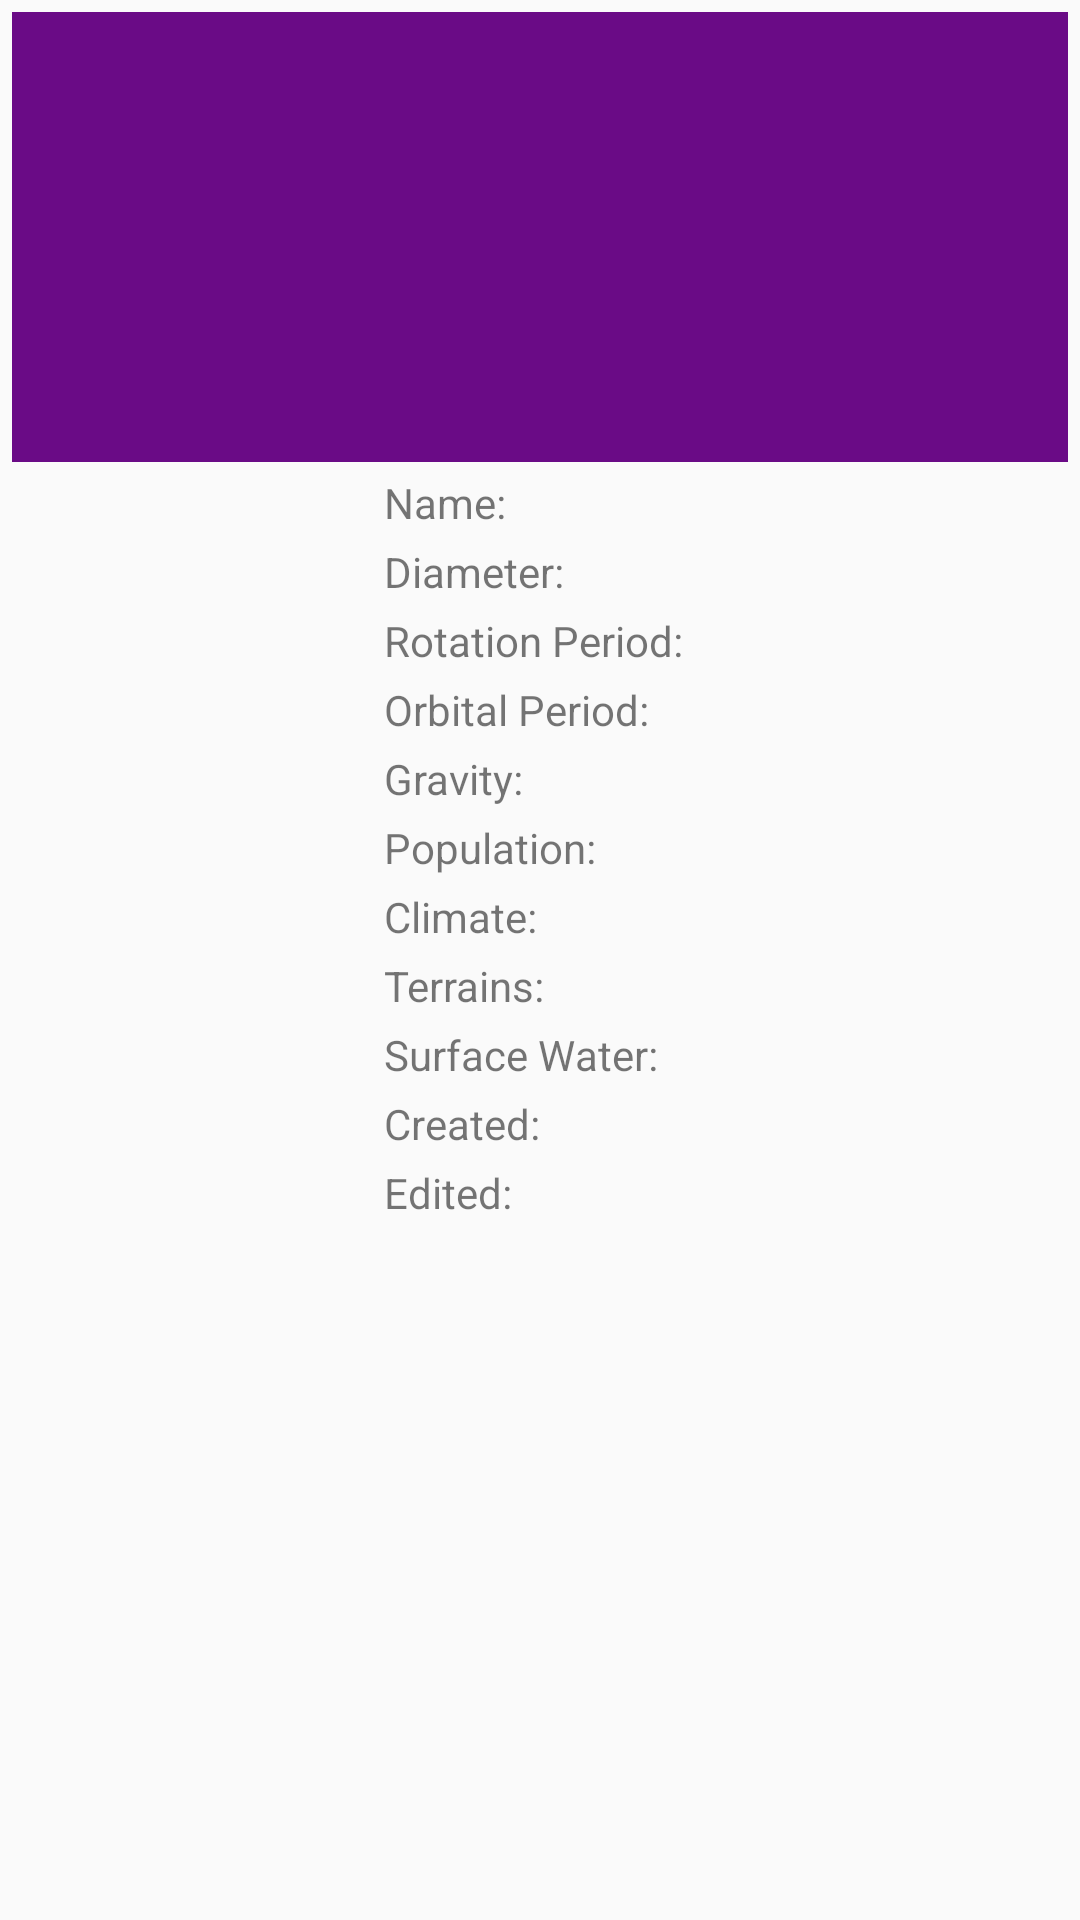

Android layout source for this screen:
<!-- AndroidManifest.xml: application theme AppTheme -->
<!-- res/layout/detail_dialog_planet.xml -->
<?xml version="1.0" encoding="utf-8"?>
<RelativeLayout xmlns:android="http://schemas.android.com/apk/res/android"
    xmlns:tools="http://schemas.android.com/tools"
    android:layout_width="match_parent"
    android:layout_height="match_parent"
    android:padding="4dp">
    <ImageView
        android:id="@+id/imageViewPlanet"
        android:layout_width="match_parent"
        android:layout_height="150dp"
        android:layout_alignParentTop="true"
        android:background="@color/colorPurple"
        android:fitsSystemWindows="true"
        android:src="@drawable/ic_planet"
        android:contentDescription="@string/person_image" />


    <LinearLayout
        android:layout_width="wrap_content"
        android:layout_height="wrap_content"
        android:layout_below="@+id/imageViewPlanet"
        android:layout_centerHorizontal="true"
        android:orientation="vertical">

        <LinearLayout
            android:paddingTop="4dp"
            android:id="@+id/linearLayout2"
            android:layout_width="wrap_content"
            android:layout_height="wrap_content"
            android:orientation="horizontal">


            <TextView
                android:id="@+id/textView"
                android:layout_width="wrap_content"
                android:layout_height="wrap_content"
                android:text="@string/name" />

            <TextView
                style="@style/DetailViewText"
                android:id="@+id/textViewNamePlanet"
                android:layout_width="wrap_content"
                android:layout_height="wrap_content"
                tools:text="Name" />
        </LinearLayout>

        <LinearLayout
            android:paddingTop="4dp"
            android:id="@+id/linearLayout"
            android:layout_width="wrap_content"
            android:layout_height="wrap_content"
            android:orientation="horizontal">

            <TextView
                android:id="@+id/textView12"
                android:layout_width="wrap_content"
                android:layout_height="wrap_content"
                android:text="@string/diameter" />

            <TextView
                android:id="@+id/textViewDiameter"
                android:layout_width="wrap_content"
                android:layout_height="wrap_content"
                style="@style/DetailViewText"
                tools:text="Diameter" />

        </LinearLayout>

        <LinearLayout
            android:paddingTop="4dp"
            android:layout_width="wrap_content"
            android:layout_height="wrap_content"
            android:orientation="horizontal">


            <TextView
                android:layout_width="wrap_content"
                android:layout_height="wrap_content"
                android:text="@string/rotation_period" />

            <TextView
                android:id="@+id/textViewRotationPeriod"
                android:layout_width="wrap_content"
                android:layout_height="wrap_content"
                style="@style/DetailViewText"
                tools:text="Rotation Period" />

        </LinearLayout>

        <LinearLayout
            android:paddingTop="4dp"
            android:layout_width="wrap_content"
            android:layout_height="wrap_content"
            android:orientation="horizontal">

            <TextView
                android:id="@+id/textView11"
                android:layout_width="wrap_content"
                android:layout_height="wrap_content"
                android:text="@string/orbital_period" />

            <TextView
                style="@style/DetailViewText"
                android:id="@+id/textViewOrbitalPeriod"
                android:layout_width="wrap_content"
                android:layout_height="wrap_content"
                tools:text="Orbital Period" />


        </LinearLayout>

        <LinearLayout
            android:paddingTop="4dp"
            android:layout_width="wrap_content"
            android:layout_height="wrap_content"
            android:orientation="horizontal">

            <TextView
                android:id="@+id/textView10"
                android:layout_width="wrap_content"
                android:layout_height="wrap_content"
                android:text="@string/gravity" />

            <TextView
                style="@style/DetailViewText"
                android:id="@+id/textViewGravity"
                android:layout_width="wrap_content"
                android:layout_height="wrap_content"
                tools:text="Gravity" />
        </LinearLayout>

        <LinearLayout
            android:paddingTop="4dp"
            android:layout_width="wrap_content"
            android:layout_height="wrap_content"
            android:orientation="horizontal">

            <TextView
                android:id="@+id/textView9"
                android:layout_width="wrap_content"
                android:layout_height="wrap_content"
                android:text="@string/population" />

            <TextView
                style="@style/DetailViewText"
                android:id="@+id/textViewPopulation"
                android:layout_width="wrap_content"
                android:layout_height="wrap_content"
                tools:text="Population" />
        </LinearLayout>

        <LinearLayout
            android:paddingTop="4dp"
            android:id="@+id/linearLayout4"
            android:layout_width="wrap_content"
            android:layout_height="wrap_content"
            android:orientation="horizontal">

            <TextView
                android:id="@+id/textView8"
                android:layout_width="wrap_content"
                android:layout_height="wrap_content"
                android:text="@string/climate" />
            <TextView
                style="@style/DetailViewText"
                android:id="@+id/textViewClimate"
                android:layout_width="wrap_content"
                android:layout_height="wrap_content"
                tools:text="Climate" />

        </LinearLayout>


        <LinearLayout
            android:paddingTop="4dp"
            android:layout_width="wrap_content"
            android:layout_height="wrap_content"
            android:orientation="horizontal">


            <TextView
                android:id="@+id/textView7"
                android:layout_width="wrap_content"
                android:layout_height="wrap_content"
                android:text="@string/terrains" />

            <TextView
                style="@style/DetailViewText"
                android:id="@+id/textViewTerrains"
                android:layout_width="wrap_content"
                android:layout_height="wrap_content"
                tools:text="Terrains" />
        </LinearLayout>
        <LinearLayout
            android:paddingTop="4dp"
            android:layout_width="wrap_content"
            android:layout_height="wrap_content"
            android:orientation="horizontal">


            <TextView
                android:id="@+id/textView13"
                android:layout_width="wrap_content"
                android:layout_height="wrap_content"
                android:text="@string/surface_water" />

            <TextView
                style="@style/DetailViewText"
                android:id="@+id/textViewSurfaceWater"
                android:layout_width="wrap_content"
                android:layout_height="wrap_content"
                tools:text="Surface Water" />
        </LinearLayout>

        <LinearLayout
            android:paddingTop="4dp"
            android:layout_width="wrap_content"
            android:layout_height="wrap_content"
            android:orientation="horizontal">


            <TextView
                android:id="@+id/textView14"
                android:layout_width="wrap_content"
                android:layout_height="wrap_content"
                android:text="@string/created" />

            <TextView
                style="@style/DetailViewText"
                android:id="@+id/textViewCreatedPlanet"
                android:layout_width="wrap_content"
                android:layout_height="wrap_content"
                tools:text="Created" />
        </LinearLayout>

        <LinearLayout
            android:paddingTop="4dp"
            android:layout_width="wrap_content"
            android:layout_height="wrap_content"
            android:orientation="horizontal">


            <TextView
                android:id="@+id/textView15"
                android:layout_width="wrap_content"
                android:layout_height="wrap_content"
                android:text="@string/edited" />

            <TextView
                style="@style/DetailViewText"
                android:id="@+id/textViewEditedPlanet"
                android:layout_width="wrap_content"
                android:layout_height="wrap_content"
                tools:text="Edited" />
        </LinearLayout>
    </LinearLayout>
</RelativeLayout>
<!-- resources referenced by this layout -->
<resources>
  <color name="colorPurple">#6a0b86</color>
  <string name="climate">Climate:</string>
  <string name="created">Created:</string>
  <string name="diameter">Diameter:</string>
  <string name="edited">Edited:</string>
  <string name="gravity">Gravity:</string>
  <string name="name">Name:</string>
  <string name="orbital_period">Orbital Period:</string>
  <string name="person_image">Person Image</string>
  <string name="population">Population:</string>
  <string name="rotation_period">Rotation Period:</string>
  <string name="surface_water">Surface Water:</string>
  <string name="terrains">Terrains:</string>
  <style name="DetailViewText" parent="AppTheme">
          <item name="android:paddingLeft">4dp</item>
          <item name="android:focusableInTouchMode">true</item>
          <item name="android:focusable">true</item>
          <item name="android:ellipsize">marquee</item>
          <item name="android:marqueeRepeatLimit">marquee_forever</item>
          <item name="android:singleLine">true</item>
          <item name="android:textStyle">bold</item>
      </style>
  <style name="AppTheme" parent="Theme.AppCompat.Light.DarkActionBar">
          
          <item name="colorPrimary">@color/colorGreen</item>
          <item name="colorPrimaryDark">@color/colorGreenDark</item>
          <item name="colorAccent">@color/colorAccent</item>
      </style>
  <color name="colorGreen">#14986c</color>
  <color name="colorGreenDark">#117755</color>
  <color name="colorAccent">#FF4081</color>
</resources>
